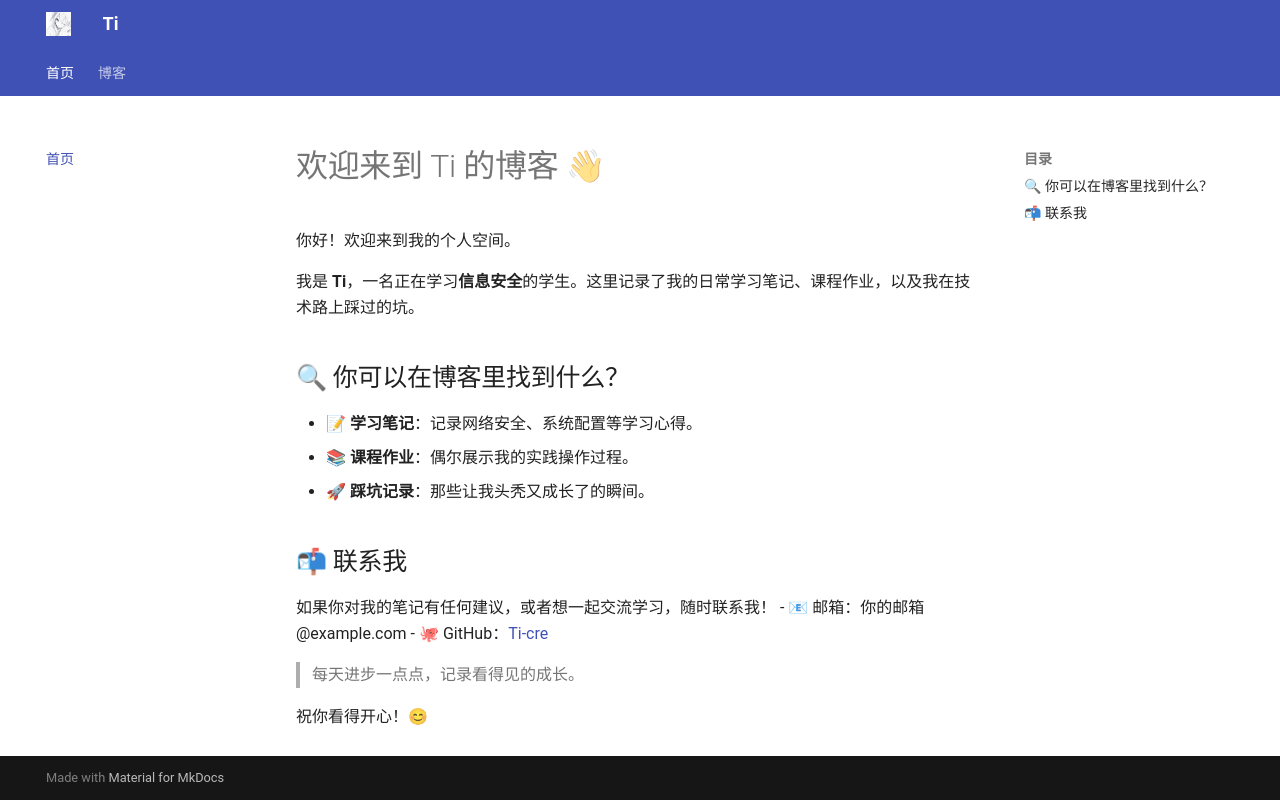

repository: Tit-cre/my-blog · page: index.html · generator: mkdocs

# 欢迎来到 Ti 的博客 👋

你好！欢迎来到我的个人空间。

我是 **Ti**，一名正在学习**信息安全**的学生。这里记录了我的日常学习笔记、课程作业，以及我在技术路上踩过的坑。

## 🔍 你可以在博客里找到什么？
- 📝 **学习笔记**：记录网络安全、系统配置等学习心得。
- 📚 **课程作业**：偶尔展示我的实践操作过程。
- 🚀 **踩坑记录**：那些让我头秃又成长了的瞬间。

## 📬 联系我
如果你对我的笔记有任何建议，或者想一起交流学习，随时联系我！
- 📧 邮箱：你的邮箱@example.com
- 🐙 GitHub：[Ti-cre](https://github.com/Tit-cre)

> 每天进步一点点，记录看得见的成长。

祝你看得开心！😊
